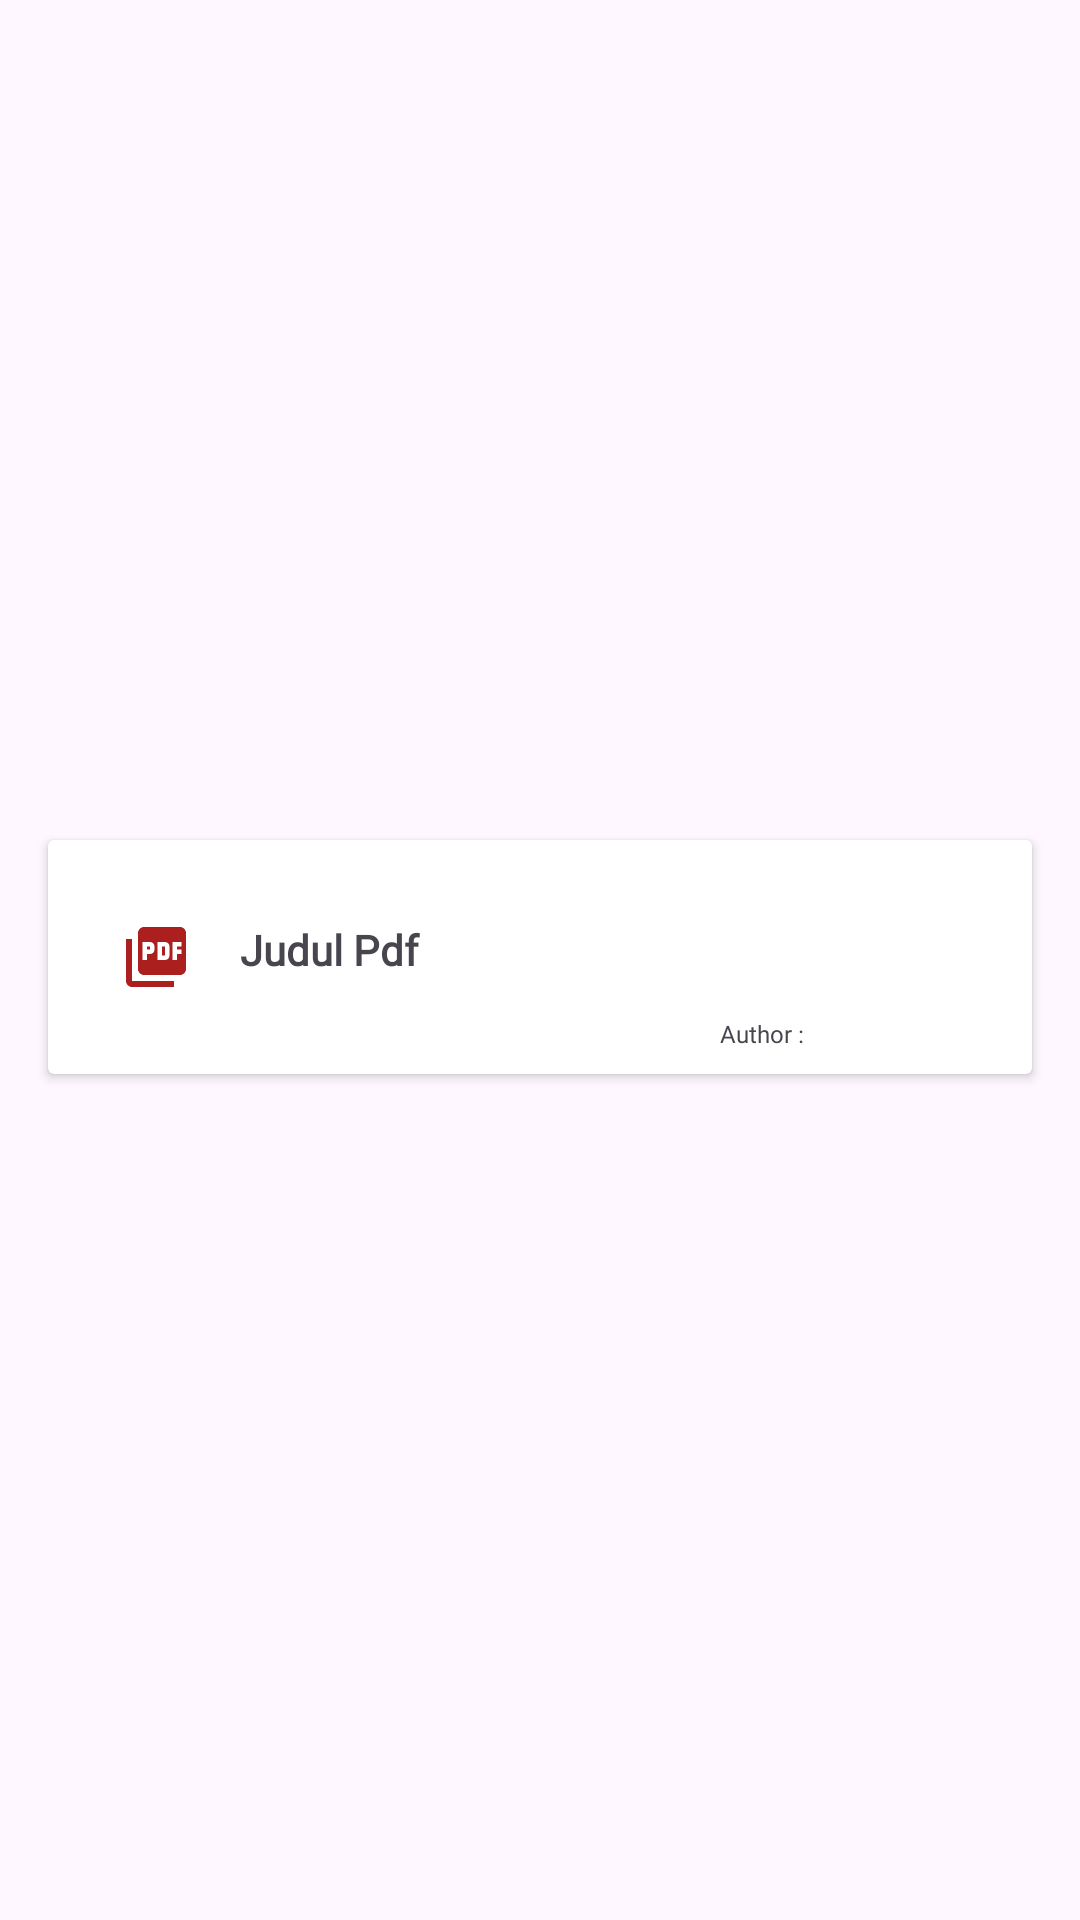

Produce the Android XML layout that renders to this screen, including the resource entries it uses.
<!-- AndroidManifest.xml: application theme Theme.ImagePickerFirebase -->
<!-- res/layout/pdf_row_data.xml -->
<?xml version="1.0" encoding="utf-8"?>
<androidx.constraintlayout.widget.ConstraintLayout xmlns:android="http://schemas.android.com/apk/res/android"
    xmlns:app="http://schemas.android.com/apk/res-auto"
    xmlns:tools="http://schemas.android.com/tools"
    android:layout_width="match_parent"
    android:layout_height="wrap_content">

    <androidx.cardview.widget.CardView
        android:layout_width="0dp"
        android:layout_height="wrap_content"
        android:layout_marginStart="16dp"
        android:layout_marginEnd="16dp"
        android:layout_marginBottom="2dp"
        app:layout_constraintBottom_toBottomOf="parent"
        app:layout_constraintEnd_toEndOf="parent"
        app:layout_constraintStart_toStartOf="parent"
        app:layout_constraintTop_toTopOf="parent">

        <androidx.constraintlayout.widget.ConstraintLayout
            android:layout_width="match_parent"
            android:layout_height="match_parent">

            <ImageButton
                android:id="@+id/btnDeleteData"
                android:layout_width="wrap_content"
                android:layout_height="wrap_content"
                android:layout_marginEnd="24dp"
                android:background="#FFFFFF"
                app:layout_constraintBottom_toBottomOf="@+id/tvTitle"
                app:layout_constraintEnd_toEndOf="parent"
                app:layout_constraintTop_toTopOf="@+id/tvTitle"
                app:srcCompat="@drawable/ic_delete" />

            <TextView
                android:id="@+id/tvTitle"
                android:layout_width="0dp"
                android:layout_height="wrap_content"
                android:layout_marginStart="24dp"
                android:layout_marginTop="16dp"
                android:layout_marginBottom="16dp"
                android:drawableLeft="@drawable/ic_pdf"
                android:drawablePadding="16dp"
                android:fontFamily="@font/aclonica"
                android:text="Judul Pdf"
                android:textStyle="bold"
                app:layout_constraintBottom_toBottomOf="parent"
                app:layout_constraintEnd_toStartOf="@+id/btnDeleteData"
                app:layout_constraintStart_toStartOf="parent"
                app:layout_constraintTop_toTopOf="parent" />

            <TextView
                android:id="@+id/author"
                android:layout_width="wrap_content"
                android:layout_height="wrap_content"
                android:layout_marginStart="200dp"
                android:layout_marginTop="8dp"
                android:layout_marginBottom="8dp"
                android:fontFamily="@font/aclonica"
                android:text="Author : "
                android:textSize="8sp"
                app:layout_constraintBottom_toBottomOf="parent"
                app:layout_constraintStart_toStartOf="@+id/tvTitle"
                app:layout_constraintTop_toBottomOf="@+id/tvTitle" />

            <TextView
                android:id="@+id/tvAuthor"
                android:layout_width="0dp"
                android:layout_height="wrap_content"
                android:ellipsize="end"
                android:fontFamily="@font/aclonica"
                android:maxLines="1"
                android:textSize="8sp"
                app:layout_constraintEnd_toEndOf="@+id/btnDeleteData"
                app:layout_constraintStart_toEndOf="@+id/author"
                app:layout_constraintTop_toTopOf="@+id/author"
                tools:text="123456789101" />
        </androidx.constraintlayout.widget.ConstraintLayout>

    </androidx.cardview.widget.CardView>
</androidx.constraintlayout.widget.ConstraintLayout>
<!-- resources referenced by this layout -->
<resources>
  <!-- drawable ic_pdf (drawable) -->
  <vector android:height="24dp" android:tint="#AC1F1F"
      android:viewportHeight="24" android:viewportWidth="24"
      android:width="24dp" xmlns:android="http://schemas.android.com/apk/res/android">
      <path android:fillColor="@android:color/white" android:pathData="M20,2L8,2c-1.1,0 -2,0.9 -2,2v12c0,1.1 0.9,2 2,2h12c1.1,0 2,-0.9 2,-2L22,4c0,-1.1 -0.9,-2 -2,-2zM11.5,9.5c0,0.83 -0.67,1.5 -1.5,1.5L9,11v2L7.5,13L7.5,7L10,7c0.83,0 1.5,0.67 1.5,1.5v1zM16.5,11.5c0,0.83 -0.67,1.5 -1.5,1.5h-2.5L12.5,7L15,7c0.83,0 1.5,0.67 1.5,1.5v3zM20.5,8.5L19,8.5v1h1.5L20.5,11L19,11v2h-1.5L17.5,7h3v1.5zM9,9.5h1v-1L9,8.5v1zM4,6L2,6v14c0,1.1 0.9,2 2,2h14v-2L4,20L4,6zM14,11.5h1v-3h-1v3z"/>
  </vector>
  <style name="Theme.ImagePickerFirebase" parent="Base.Theme.ImagePickerFirebase" />
  <style name="Base.Theme.ImagePickerFirebase" parent="Theme.Material3.DayNight.NoActionBar">
          
          
      </style>
</resources>
